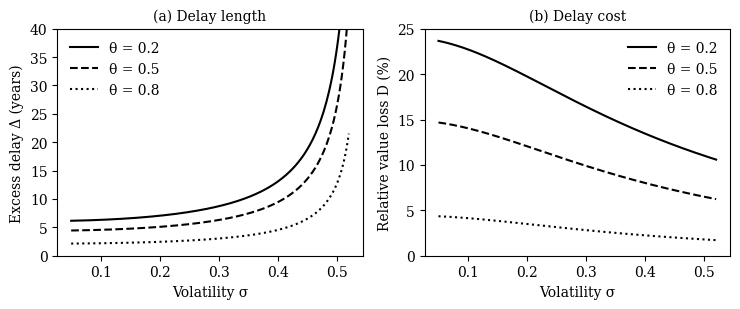

Source code (Python):
"""Numerical analysis for Proposition 4 (delay length vs. delay cost). Writes p4_stats.json and fig1.png."""
import json, math
import numpy as np

RHO, MU, K, SK, LAM = 0.25, 0.15, 1.0, 0.5, 2.25


def beta(s, rho=RHO, mu=MU):
    a = 0.5 - mu / s**2
    return a + math.sqrt(a * a + 2 * rho / s**2)


def phi(theta, lam=LAM, sk=SK):
    return 1 + (1 - theta) * (lam - 1) * (1 + sk)


def D(b, f):
    return 1 - f ** (-b) * (1 + b * (f - 1))


def delta(f, s, mu=MU):
    a = mu - s * s / 2
    return math.log(f) / a if a > 0 else float("nan")


def ETR(s, rho=RHO, mu=MU):
    b = beta(s, rho, mu)
    xr = b / (b - 1) * (rho - mu) * K
    x0 = 0.8 * (rho - mu) * K
    return math.log(xr / x0) / (mu - s * s / 2)


out = {"params": dict(rho=RHO, mu=MU, K=K, SK=SK, lam=LAM)}
rows = []
for s in (0.10, 0.20, 0.30, 0.40, 0.50):
    b = beta(s)
    r = dict(sigma=s, beta=b, mult=b / (b - 1), ETR=ETR(s))
    for th in (0.2, 0.5, 0.8):
        f = phi(th)
        r[f"delta_{th}"] = delta(f, s)
        r[f"D_{th}"] = D(b, f)
    r["D_per_year_0.2"] = r["D_0.2"] / r["delta_0.2"]
    r["gov_value_pp"] = 100 * (r["D_0.2"] - r["D_0.8"])
    rows.append(r)
out["table1"] = rows
b0 = RHO / MU
out["limit_sigma0"] = {th: D(b0, phi(th)) for th in (0.2, 0.5, 0.8)}
out["beta0"] = b0
out["phis"] = {th: phi(th) for th in (0.2, 0.5, 0.8)}

# lambda that gives at sigma=.5 the same D as lambda=2.25 gives at sigma=.2 (theta=.2)
target = D(beta(0.2), phi(0.2))
lo, hi = 1.0, 50.0
for _ in range(200):
    m = (lo + hi) / 2
    if D(beta(0.5), phi(0.2, lam=m)) < target:
        lo = m
    else:
        hi = m
out["lam_equiv_sigma05"] = lo

# sensitivity (theta=.2), sigma .2 vs .4
sens = []
def add(label, lam=LAM, sk=SK, rho=RHO, mu=MU):
    f = phi(0.2, lam, sk)
    r = dict(label=label, phi=f)
    for s in (0.2, 0.4):
        b = beta(s, rho, mu)
        r[f"delta_{s}"] = delta(f, s, mu)
        r[f"D_{s}"] = D(b, f)
    sens.append(r)
add("Baseline")
add("λ = 1.5", lam=1.5); add("λ = 3.0", lam=3.0)
add("S/K = 0", sk=0.0); add("S/K = 1.0", sk=1.0)
add("ρ = 0.20", rho=0.20); add("ρ = 0.30", rho=0.30)
add("μ = 0.10", mu=0.10); add("μ = 0.18", mu=0.18)
out["table2"] = sens

# grid check: D decreasing in sigma and increasing in Phi over a wide grid
viol = 0; n = 0
for rho in np.linspace(0.05, 0.5, 10):
    for mu in np.linspace(-0.1, rho - 0.01, 10):
        for f in np.linspace(1.01, 5, 10):
            prev = None
            for s in np.linspace(0.05, 1.5, 30):
                d = D(beta(s, rho, mu), f); n += 1
                if prev is not None and d > prev + 1e-12:
                    viol += 1
                prev = d
out["grid_check"] = dict(points=n, violations=viol)
json.dump(out, open("p4_stats.json", "w"), indent=1)

import matplotlib; matplotlib.use("Agg")
import matplotlib.pyplot as plt
plt.rcParams.update({"font.family": "serif", "font.size": 10})
ss = np.linspace(0.05, 0.52, 200)
fig, ax = plt.subplots(1, 2, figsize=(7.5, 3.2))
for th, ls in ((0.2, "-"), (0.5, "--"), (0.8, ":")):
    f = phi(th)
    ax[0].plot(ss, [delta(f, s) for s in ss], "k" + ls, label=f"θ = {th}")
    ax[1].plot(ss, [100 * D(beta(s), f) for s in ss], "k" + ls, label=f"θ = {th}")
ax[0].set_xlabel("Volatility σ"); ax[0].set_ylabel("Excess delay Δ (years)"); ax[0].set_title("(a) Delay length", fontsize=10)
ax[1].set_xlabel("Volatility σ"); ax[1].set_ylabel("Relative value loss D (%)"); ax[1].set_title("(b) Delay cost", fontsize=10)
ax[0].set_ylim(0, 40); ax[1].set_ylim(0, 25)
for a in ax: a.legend(frameon=False)
fig.tight_layout(); fig.savefig("fig1.png", dpi=300)
print(json.dumps(out, indent=1, default=float))
